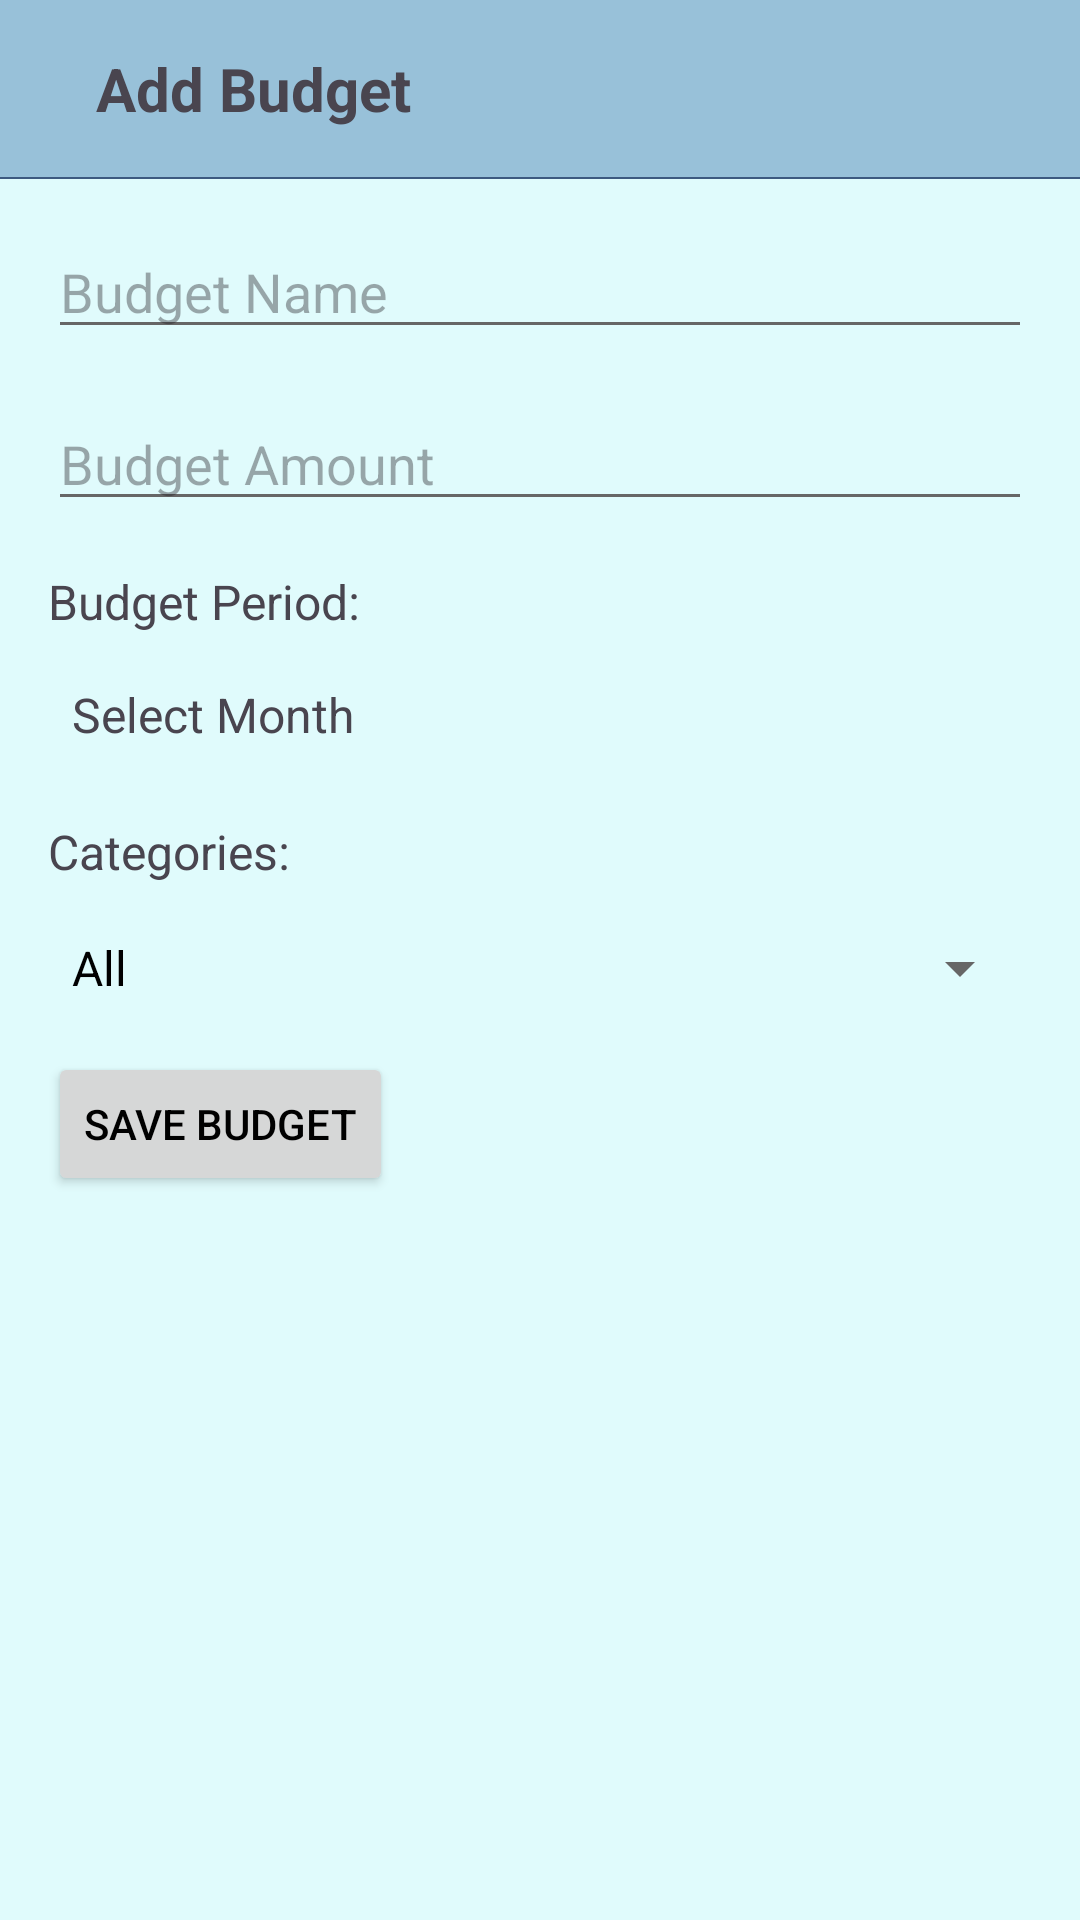

Android layout source for this screen:
<!-- AndroidManifest.xml: application theme Theme.ExpenseTracker -->
<!-- res/layout/activity_new_budget.xml -->
<RelativeLayout xmlns:android="http://schemas.android.com/apk/res/android"
    xmlns:app="http://schemas.android.com/apk/res-auto"
    xmlns:tools="http://schemas.android.com/tools"
    android:layout_width="match_parent"
    android:id="@+id/main"
    android:layout_height="match_parent"
    tools:context=".NewBudgetActivity">

    <LinearLayout
        android:id="@+id/toolbar"
        android:layout_width="match_parent"
        android:layout_height="wrap_content"
        android:background="?attr/colorSecondary"
        android:orientation="horizontal"
        android:padding="16dp"
        android:gravity="center_vertical">

        <ImageView
            android:id="@+id/back_button"
            android:layout_width="wrap_content"
            android:layout_height="wrap_content"
            android:src="@drawable/baseline_arrow_back_24"
            android:contentDescription="@string/back" />

        <TextView
            android:layout_width="0dp"
            android:layout_height="wrap_content"
            android:layout_marginStart="16dp"
            android:layout_weight="1"
            android:text="@string/add_budget"
            android:textStyle="bold"
            android:textSize="20sp" />
    </LinearLayout>

    <View
        android:layout_width="match_parent"
        android:layout_height="0.5dp"
        android:layout_below="@id/toolbar"
        android:background="?attr/colorPrimary" />

    <ScrollView
        android:layout_width="match_parent"
        android:layout_height="match_parent"
        android:layout_below="@id/toolbar"
        android:padding="16dp">

        <LinearLayout
            android:layout_width="match_parent"
            android:layout_height="wrap_content"
            android:orientation="vertical">

            <EditText
                android:id="@+id/budget_name"
                android:layout_width="match_parent"
                android:layout_height="wrap_content"
                android:hint="@string/budget_name_hint"
                android:inputType="text" />

            <EditText
                android:id="@+id/budget_amount"
                android:layout_width="match_parent"
                android:layout_height="wrap_content"
                android:hint="@string/budget_amount_hint"
                android:inputType="numberDecimal"
                android:layout_marginTop="16dp" />

            <TextView
                android:id="@+id/budget_period_label"
                android:layout_width="wrap_content"
                android:layout_height="wrap_content"
                android:text="Budget Period:"
                android:layout_marginTop="16dp"
                android:textSize="16sp" />

            <TextView
                android:id="@+id/budget_period"
                android:layout_width="wrap_content"
                android:layout_height="wrap_content"
                android:text="Select Month"
                android:layout_marginTop="8dp"
                android:textSize="16sp"
                android:padding="8dp"
                android:background="?attr/selectableItemBackground" />

            <TextView
                android:id="@+id/categories_label"
                android:layout_width="wrap_content"
                android:layout_height="wrap_content"
                android:text="Categories:"
                android:layout_marginTop="16dp"
                android:textSize="16sp" />

            <Spinner
                android:id="@+id/category_spinner"
                android:layout_width="match_parent"
                android:layout_height="wrap_content"
                android:layout_marginTop="16dp"
                android:entries="@array/budget_categories" />

            <Button
                android:id="@+id/save_budget_button"
                android:layout_width="wrap_content"
                android:layout_height="wrap_content"
                android:text="@string/save_budget"
                android:layout_marginTop="16dp" />
        </LinearLayout>
    </ScrollView>
</RelativeLayout>
<!-- resources referenced by this layout -->
<resources>
  <string-array name="budget_categories">
          <item>All</item>
          <item>Groceries</item>
          <item>Rent</item>
          <item>Utilities</item>
          <item>Entertainment</item>
      </string-array>
  <string name="add_budget">Add Budget</string>
  <string name="back">Back</string>
  <string name="budget_amount_hint">Budget Amount</string>
  <string name="budget_name_hint">Budget Name</string>
  <string name="save_budget">Save Budget</string>
  <style name="Theme.ExpenseTracker" parent="Base.Theme.ExpenseTracker" />
  <style name="Base.Theme.ExpenseTracker" parent="Theme.Material3.Light.NoActionBar">
          <item name="colorPrimary">@color/colorPrimaryLight</item>
          <item name="colorPrimaryVariant">@color/colorPrimaryVariant</item>
          <item name="colorOnPrimary">@color/colorOnPrimaryLight</item>
          <item name="colorSecondary">@color/colorSecondary</item>
          <item name="colorOnSecondary">@color/colorOnSecondary</item>
          <item name="android:statusBarColor">@color/colorSecondary</item>
          <item name="android:windowLightStatusBar">true</item>
          <item name="android:windowBackground">@color/backgroundLight</item>
          <item name="android:colorBackground">@color/backgroundLight</item>
          <item name="colorSurface">@color/surface</item>
          <item name="colorError">@color/error</item>
          <item name="colorOnError">@color/onError</item>
          <item name="android:textColorPrimary">@color/textPrimaryLight</item>
          <item name="android:textColorSecondary">@color/textSecondaryLight</item>
      </style>
  <color name="colorPrimaryLight">#3D5A80</color>
  <color name="colorPrimaryVariant">#3700B3</color>
  <color name="colorOnPrimaryLight">#FFFFFF</color>
  <color name="colorSecondary">#98C1D9</color>
  <color name="colorOnSecondary">#3D5A80</color>
  <color name="backgroundLight">#E0FBFC</color>
  <color name="surface">#FFFFFF</color>
  <color name="error">#B00020</color>
  <color name="onError">#FFFFFF</color>
  <color name="textPrimaryLight">#FF000000</color>
  <color name="textSecondaryLight">#666666</color>
</resources>
